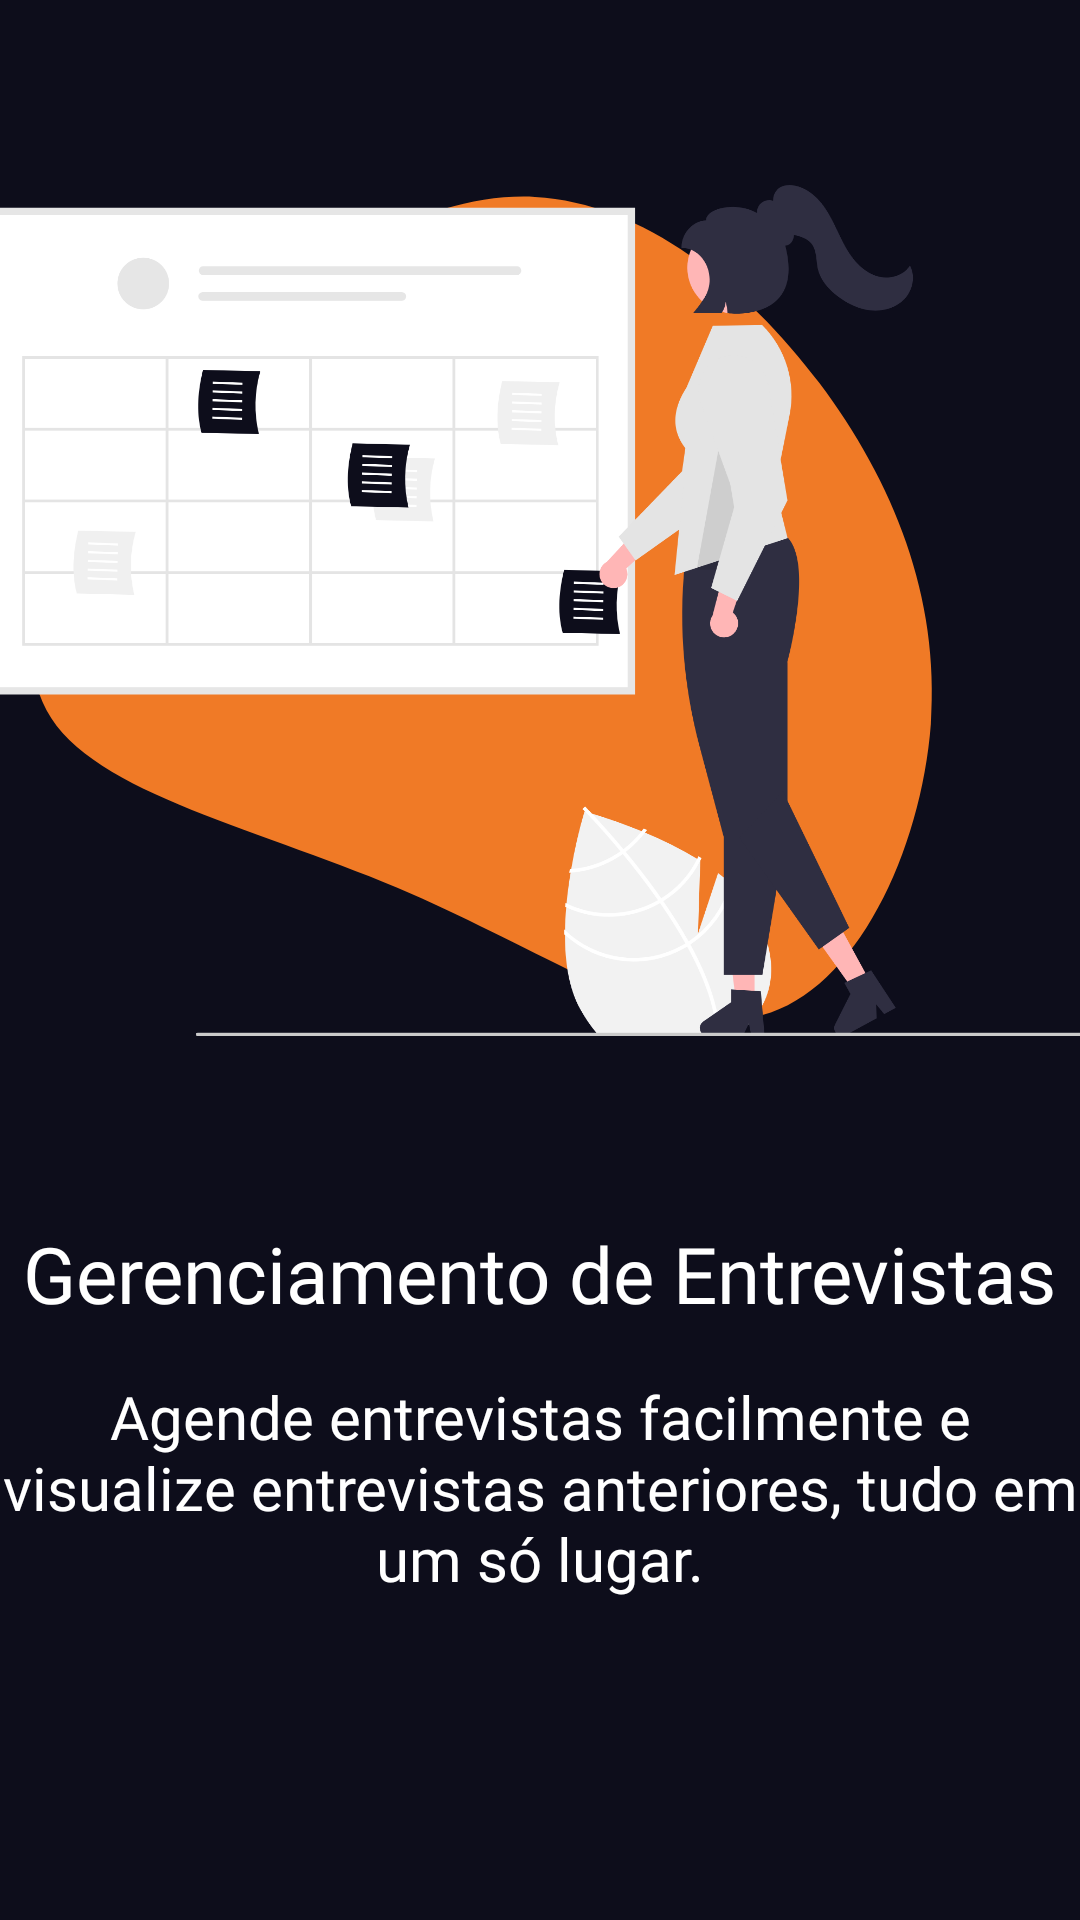

This screen was rendered from an Android layout file. Write that file and the resources it references.
<!-- AndroidManifest.xml: application theme Theme.SiasMobile -->
<!-- res/layout/onboarding_screen2.xml -->
<androidx.constraintlayout.widget.ConstraintLayout
    xmlns:android="http://schemas.android.com/apk/res/android"
    xmlns:tools="http://schemas.android.com/tools"
    xmlns:app="http://schemas.android.com/apk/res-auto"
    android:layout_width="match_parent"
    android:layout_height="match_parent"
    android:background="@color/Cordefundo">

    <FrameLayout
        android:layout_width="420dp"
        android:layout_height="407dp"
        app:layout_constraintTop_toTopOf="parent"
        app:layout_constraintStart_toStartOf="parent"
        app:layout_constraintEnd_toEndOf="parent"
        app:layout_constraintBottom_toTopOf="@+id/Titulo">

        <ImageView
            android:id="@+id/minhaImagem"
            android:layout_width="513dp"
            android:layout_height="437dp"
            android:layout_gravity="center"
            android:src="@drawable/blob_2" />

        <ImageView
            android:id="@+id/minhaImagem2"
            android:layout_width="370dp"
            android:layout_height="437dp"
            android:layout_gravity="center"
            android:src="@drawable/ic_gerenciamento" />
    </FrameLayout>

    <TextView
        android:id="@+id/Titulo"
        android:layout_width="wrap_content"
        android:layout_height="wrap_content"
        android:fontFamily="@font/intersemibold"
        android:text="@string/TituloOnboarding2"
        android:textColor="@color/white"
        android:textSize="26sp"
        app:layout_constraintStart_toStartOf="parent"
        app:layout_constraintEnd_toEndOf="parent"
        app:layout_constraintBottom_toTopOf="@+id/description" />

    <TextView
        android:id="@+id/description"
        android:layout_width="wrap_content"
        android:layout_height="wrap_content"
        android:layout_marginTop="50px"
        android:fontFamily="@font/intersemibold"
        android:gravity="center"
        android:text="@string/DescricaoOnboarding2"
        android:textColor="@color/white"
        android:textSize="20dp"
        app:layout_constraintEnd_toEndOf="parent"
        app:layout_constraintTop_toBottomOf="@+id/Titulo" />

</androidx.constraintlayout.widget.ConstraintLayout>
<!-- resources referenced by this layout -->
<resources>
  <color name="Cordefundo">#0D0D1B</color>
  <color name="white">#FFFFFFFF</color>
  <!-- drawable blob_2 (drawable) -->
  <vector xmlns:android="http://schemas.android.com/apk/res/android"
      android:width="200dp"
      android:height="200dp"
      android:viewportWidth="200"
      android:viewportHeight="200">
    <path
        android:pathData="M142.4,65.3C153.7,80.4 160.8,97.9 159.4,117.3C157.9,136.7 148,157.9 133.7,161.7C119.3,165.5 100.5,151.8 78,142.3C55.6,132.8 29.6,127.4 23.9,114C18.1,100.6 32.6,79.2 48.7,63.1C64.7,47 82.4,36.1 99,36.9C115.5,37.8 131.1,50.3 142.4,65.3Z"
        android:fillColor="#F07A26"/>
  </vector>
  <!-- drawable ic_gerenciamento: vector/xml drawable (drawable, 13200 chars, omitted) -->
  <string name="DescricaoOnboarding2"> Agende entrevistas facilmente e visualize entrevistas anteriores, tudo em um só lugar.</string>
  <string name="TituloOnboarding2"> Gerenciamento de Entrevistas</string>
  <style name="Theme.SiasMobile" parent="Base.Theme.SiasMobile" />
  <style name="Base.Theme.SiasMobile" parent="Theme.Material3.DayNight.NoActionBar">
          
          
          <item name="android:statusBarColor">@color/laranjaPrincipal</item>
      </style>
  <color name="laranjaPrincipal">#F07A26</color>
</resources>
